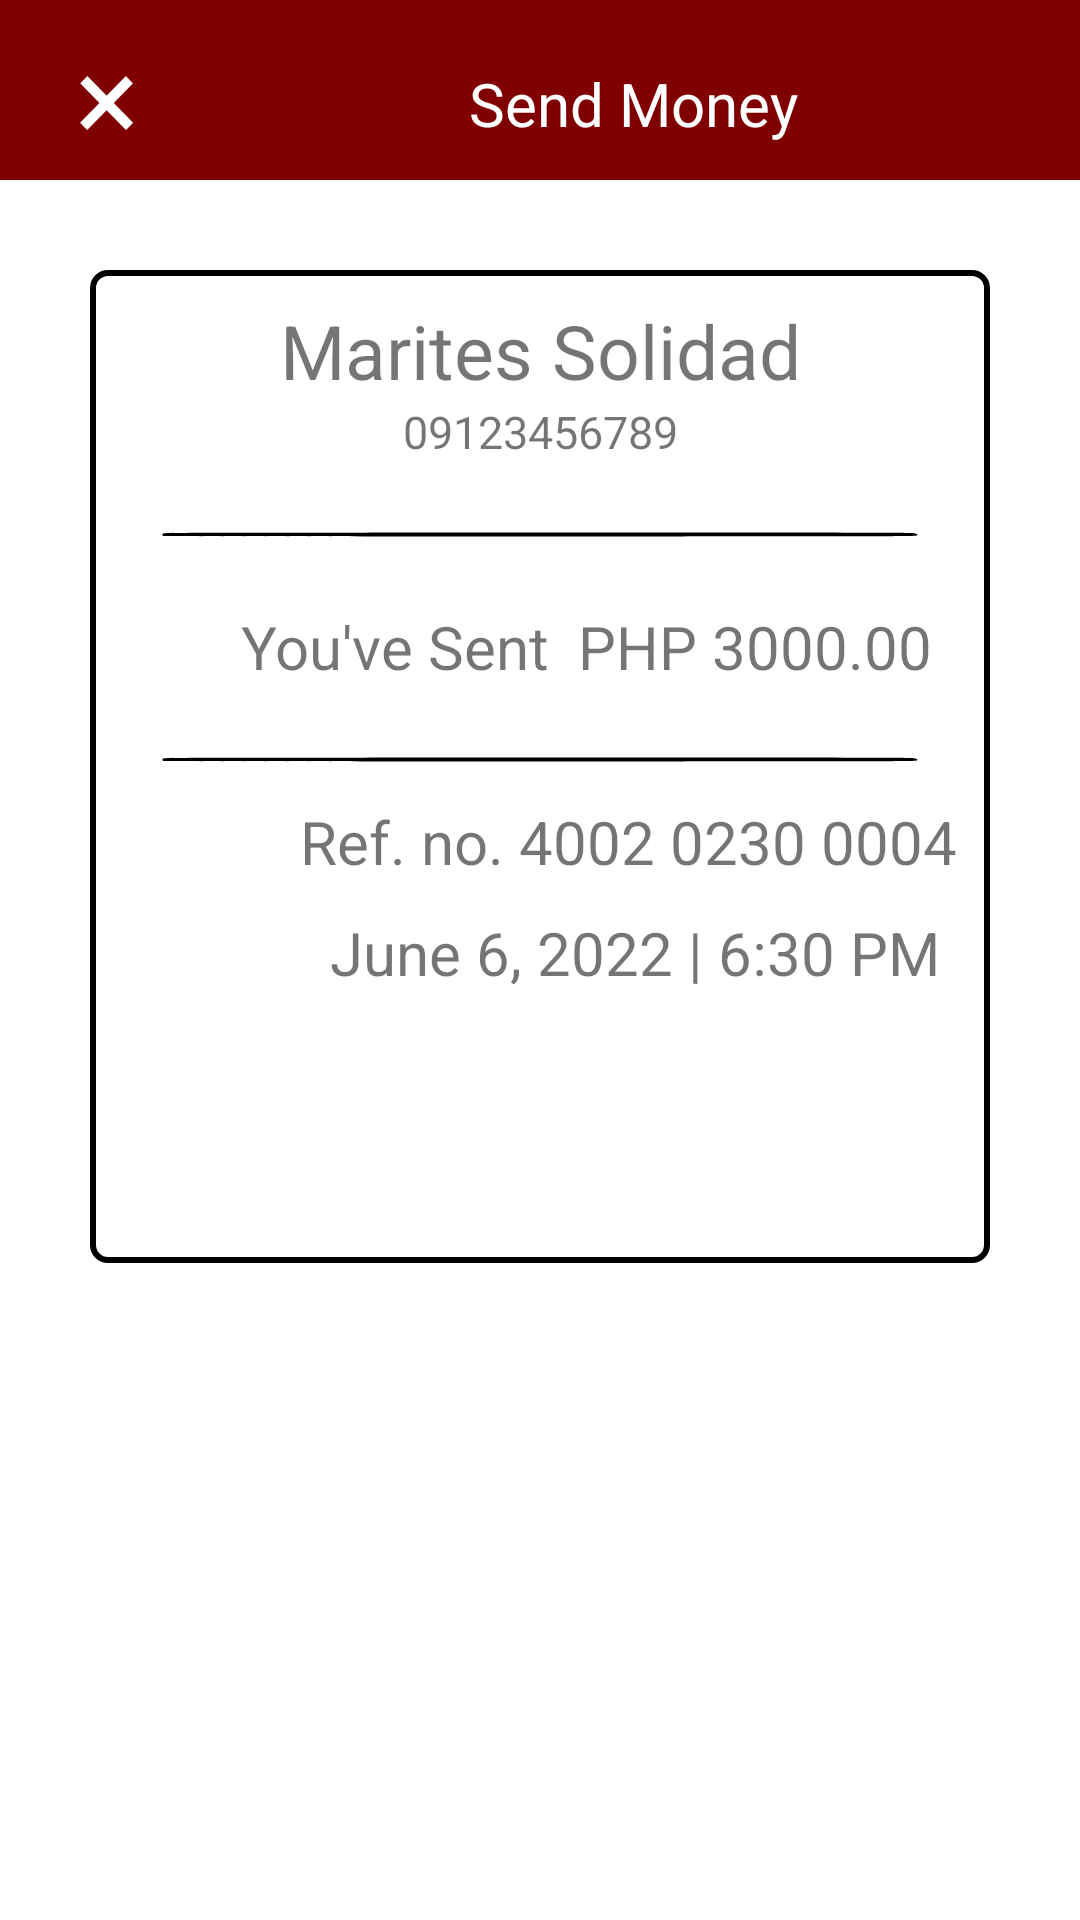

Android layout source for this screen:
<!-- AndroidManifest.xml: application theme Theme.Prototype10 -->
<!-- res/layout/activity_send_money_receipt.xml -->
<?xml version="1.0" encoding="utf-8"?>

<LinearLayout xmlns:android="http://schemas.android.com/apk/res/android"
    xmlns:app="http://schemas.android.com/apk/res-auto"
    xmlns:tools="http://schemas.android.com/tools"
    android:layout_width="match_parent"
    android:layout_height="match_parent"
    tools:context=".SendMoney2"
    android:orientation="vertical">


    
    <LinearLayout
        android:layout_width="match_parent"
        android:layout_height="60dp"
        android:orientation="horizontal"
        android:background="#800000">

        <TextView
            android:layout_width="wrap_content"
            android:layout_height="wrap_content"
            android:layout_marginLeft="25dp"
            android:layout_marginTop="5dp"
            android:text="×"
            android:textSize="40dp"
            android:textColor="@color/white"
            android:onClick="btnbckhme"/>

        <TextView
            android:layout_width="wrap_content"
            android:layout_height="wrap_content"
            android:layout_marginLeft="110dp"
            android:text="Send Money"
            android:textColor="#FFFFFF"
            android:textSize="20dp" />
    </LinearLayout>


    
    <LinearLayout
        android:layout_width="match_parent"
        android:layout_height="wrap_content"
        android:layout_marginTop="30dp"
        android:layout_marginRight="30dp"
        android:layout_marginLeft="30dp"
        android:orientation="vertical"
        android:background="@drawable/border">

        
        <LinearLayout
            android:layout_width="match_parent"
            android:layout_height="wrap_content"
            android:layout_marginTop="10dp"
            android:orientation="vertical">

            <TextView
                android:layout_width="match_parent"
                android:layout_height="wrap_content"
                android:text="Marites Solidad"
                android:textSize="25dp"
                android:textAlignment="center"/>

            <TextView
                android:layout_width="match_parent"
                android:layout_height="wrap_content"
                android:text="09123456789"
                android:textSize="15dp"
                android:textAlignment="center"/>
        </LinearLayout>

        <ImageView
            android:paddingTop="20dp"
            android:layout_marginLeft="20dp"
            android:layout_marginRight="20dp"
            android:layout_width="match_parent"
            android:layout_height="wrap_content"
            android:src="@drawable/ic_im_line"/>

        
        <LinearLayout
            android:layout_width="match_parent"
            android:layout_height="wrap_content"
            android:layout_marginTop="20dp"
            android:orientation="horizontal">

            <TextView
                android:layout_width="wrap_content"
                android:layout_height="wrap_content"
                android:text="You've Sent"
                android:layout_marginLeft="50dp"
                android:textSize="20dp"
                android:textAlignment="center"/>

            <TextView
                android:layout_width="match_parent"
                android:layout_height="wrap_content"
                android:layout_marginLeft="10dp"
                android:text="PHP 3000.00"
                android:textSize="20dp"
                android:textAlignment="textStart"/>

        </LinearLayout>

        <ImageView
            android:paddingTop="20dp"
            android:layout_marginLeft="20dp"
            android:layout_marginRight="20dp"
            android:layout_width="match_parent"
            android:layout_height="wrap_content"
            android:src="@drawable/ic_im_line"/>

        
        <LinearLayout
            android:layout_width="match_parent"
            android:layout_height="wrap_content"
            android:layout_marginTop="10dp"
            android:orientation="horizontal">

            <TextView
                android:layout_width="wrap_content"
                android:layout_height="wrap_content"
                android:text="Ref. no. "
                android:layout_marginLeft="70dp"
                android:textSize="20dp"
                android:textAlignment="center"/>

            <TextView
                android:layout_width="wrap_content"
                android:layout_height="wrap_content"
                android:text="4002 0230 0004"
                android:textSize="20dp"
                android:textAlignment="center"/>
        </LinearLayout>

        
        <LinearLayout
            android:layout_width="match_parent"
            android:layout_height="wrap_content"
            android:layout_marginTop="10dp"
            android:layout_marginBottom="90dp"
            android:orientation="horizontal">

            <TextView
                android:layout_width="wrap_content"
                android:layout_height="wrap_content"
                android:layout_marginLeft="80dp"
                android:text="June 6, 2022 | "
                android:textSize="20dp"
                android:textAlignment="center"/>

            <TextView
                android:layout_width="wrap_content"
                android:layout_height="wrap_content"
                android:text="6:30 PM"
                android:textSize="20dp"
                android:textAlignment="center"/>
        </LinearLayout>


    </LinearLayout>
</LinearLayout>
<!-- resources referenced by this layout -->
<resources>
  <color name="white">#FFFFFFFF</color>
  <!-- drawable border (drawable) -->
  <?xml version="1.0" encoding="utf-8"?>
  
  <shape xmlns:android="http://schemas.android.com/apk/res/android"
      android:shape="rectangle">
  
      <solid android:color="@android:color/transparent"/>
  
      <stroke
          android:width="2dp"
          android:color="@color/black"/>
      <corners
          android:radius="5dp"/>
  
  </shape>
  <!-- drawable ic_im_line (drawable) -->
  <vector xmlns:android="http://schemas.android.com/apk/res/android"
      android:width="508dp"
      android:height="8dp"
      android:viewportWidth="508"
      android:viewportHeight="28">
    <path
        android:pathData="M217.6,10.7c-0.1,0.2 -47.1,0.3 -104.3,0.3 -93.5,-0 -104.2,0.2 -104.7,1.6 -0.9,2.4 -0.7,5.2 0.4,5.9 0.7,0.4 298.7,1.8 317.5,1.4 1.1,-0 40,-0.2 86.4,-0.4 61,-0.3 84.7,-0.8 85.7,-1.6 1.9,-1.6 1.7,-3.3 -0.4,-5.3 -1.7,-1.5 -12.9,-1.6 -141.1,-1.9 -76.6,-0.1 -139.4,-0.1 -139.5,-0z"
        android:fillColor="#000000"
        android:strokeColor="#00000000"/>
  </vector>
  <style name="Theme.Prototype10" parent="Theme.MaterialComponents.DayNight.NoActionBar">
          
          <item name="colorPrimary">@color/purple_500</item>
          <item name="colorPrimaryVariant">@color/purple_700</item>
          <item name="colorOnPrimary">@color/white</item>
          
          <item name="colorSecondary">@color/teal_200</item>
          <item name="colorSecondaryVariant">@color/teal_700</item>
          <item name="colorOnSecondary">@color/black</item>
          
  
          
      </style>
  <color name="black">#FF000000</color>
  <color name="purple_500">#FF6200EE</color>
  <color name="purple_700">#FF3700B3</color>
  <color name="teal_200">#FF03DAC5</color>
  <color name="teal_700">#FF018786</color>
</resources>
